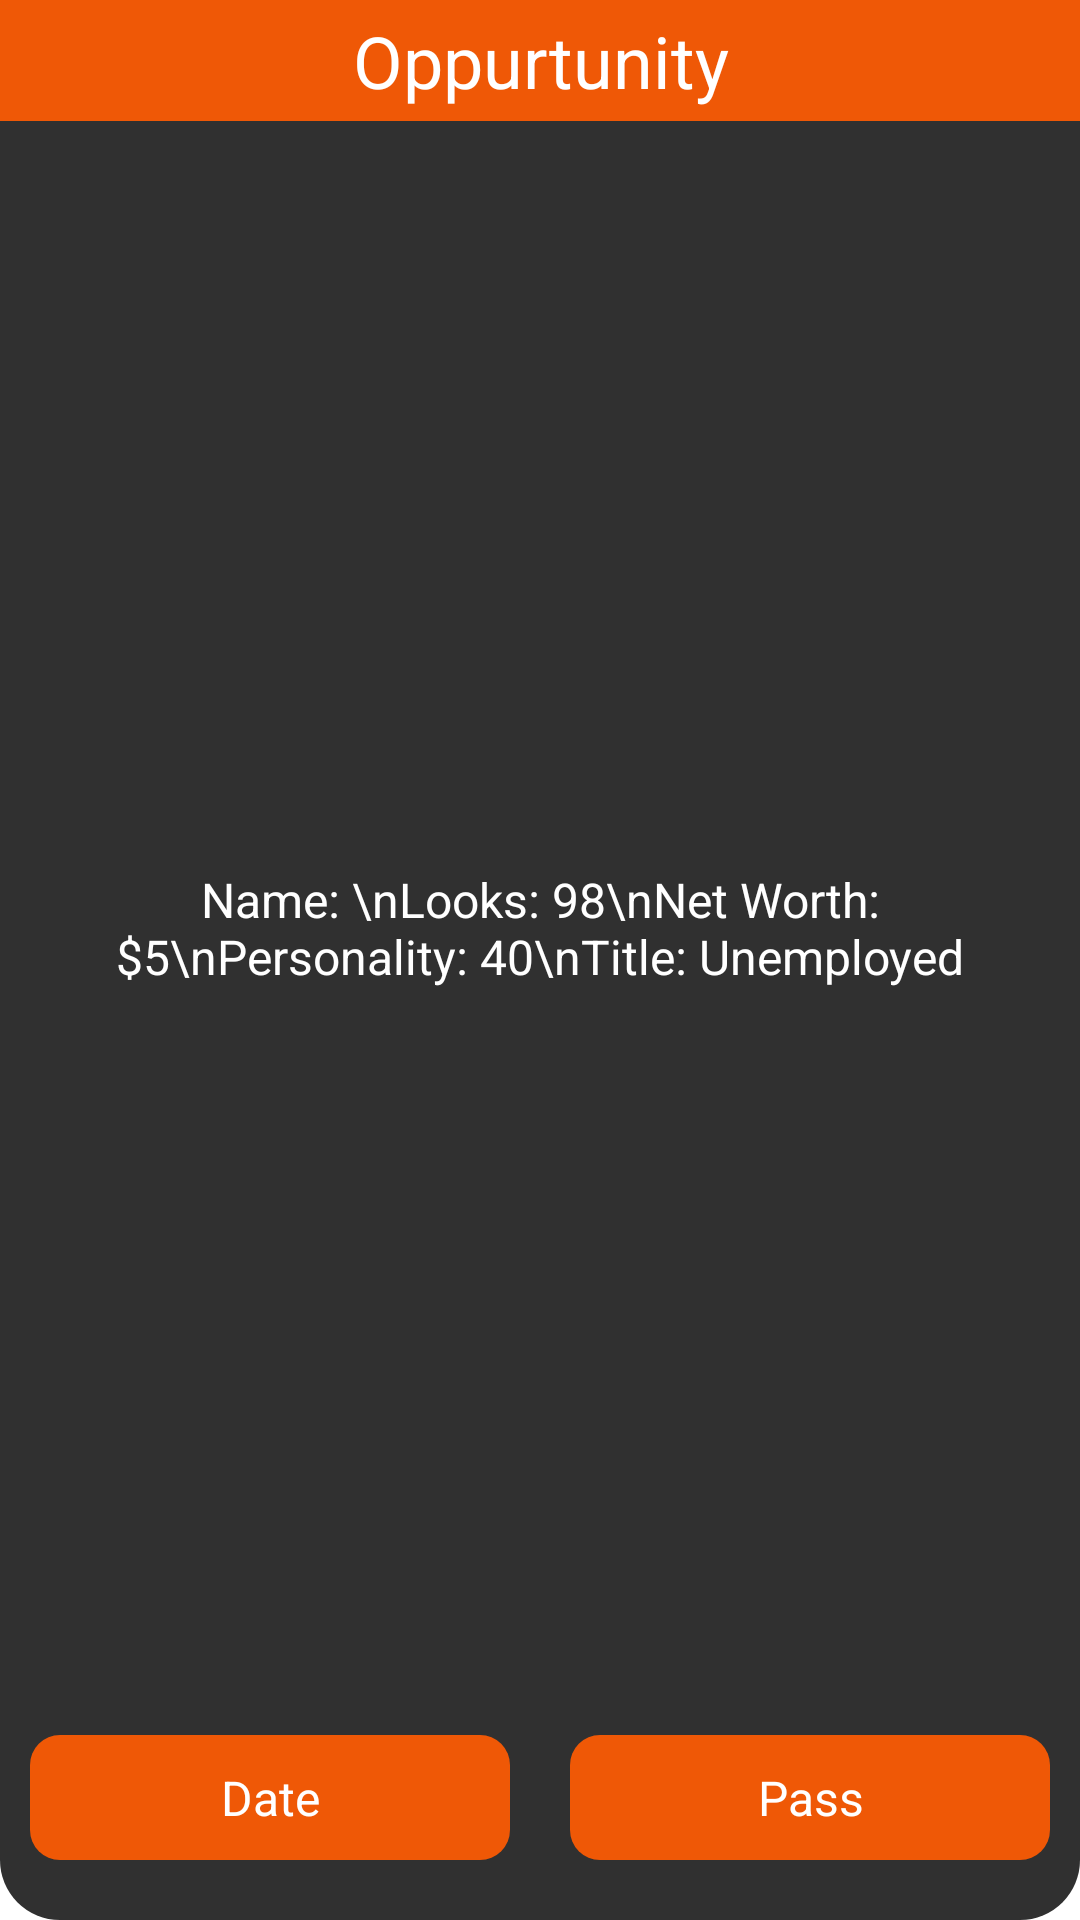

Here is an Android app screen rendered from its layout file. Give the layout XML and the strings, colors and styles it references.
<!-- AndroidManifest.xml: application theme Theme.Fab_Bottom_app_bar -->
<!-- res/layout/dialog_love_popup.xml -->
<?xml version="1.0" encoding="utf-8"?>
<LinearLayout xmlns:android="http://schemas.android.com/apk/res/android"
    xmlns:app="http://schemas.android.com/apk/res-auto"
    xmlns:tools="http://schemas.android.com/tools"
    android:layout_width="300dp"
    android:layout_height="400dp"
    android:layout_gravity="center"
    android:background="@drawable/rounded_popup_bg"
    android:orientation="vertical">

    <TextView
        android:id="@+id/textView6"
        android:layout_width="match_parent"
        android:layout_height="wrap_content"
        android:layout_marginBottom="30dp"
        android:background="@color/insidePagesText"
        android:gravity="center"
        android:paddingStart="20dp"
        android:paddingTop="4dp"
        android:paddingEnd="20dp"
        android:paddingBottom="4dp"
        android:text="Oppurtunity"
        android:textColor="@color/white"
        android:textSize="24sp" />

    <ImageView
        android:id="@+id/imageView2"
        android:layout_width="match_parent"
        android:layout_height="wrap_content"
        tools:srcCompat="@tools:sample/avatars" />

    <TextView
        android:id="@+id/dialog_message"
        android:layout_width="match_parent"
        android:layout_height="0dp"
        android:layout_weight="4"
        android:gravity="center"
        android:paddingStart="10dp"
        android:paddingEnd="10dp"
        android:text="Name: \nLooks: 98\nNet Worth: $5\nPersonality: 40\nTitle: Unemployed"
        android:textColor="@color/white"
        android:textSize="16sp" />

    <LinearLayout
        android:layout_width="match_parent"
        android:layout_height="wrap_content"
        android:orientation="horizontal">

        <TextView
            android:id="@+id/dialog_button"
            android:layout_width="match_parent"
            android:layout_height="match_parent"
            android:layout_marginStart="10dp"
            android:layout_marginTop="30dp"
            android:layout_marginEnd="10dp"
            android:layout_marginBottom="20dp"
            android:layout_weight="1"
            android:background="@drawable/rounded_popup_button"
            android:gravity="center"
            android:paddingTop="10dp"
            android:paddingBottom="10dp"
            android:text="Date"
            android:textColor="@color/white"
            android:textSize="16sp" />

        <TextView
            android:id="@+id/dialog_button2"
            android:layout_width="match_parent"
            android:layout_height="match_parent"
            android:layout_marginStart="10dp"
            android:layout_marginTop="30dp"
            android:layout_marginEnd="10dp"
            android:layout_marginBottom="20dp"
            android:layout_weight="1"
            android:background="@drawable/rounded_popup_button"
            android:gravity="center"
            android:paddingTop="10dp"
            android:paddingBottom="10dp"
            android:text="Pass"
            android:textColor="@color/white"
            android:textSize="16sp" />
    </LinearLayout>

</LinearLayout>
<!-- resources referenced by this layout -->
<resources>
  <color name="insidePagesText">#EF5806</color>
  <color name="white">#FFFFFFFF</color>
  <!-- drawable rounded_popup_bg (drawable) -->
  <shape xmlns:android="http://schemas.android.com/apk/res/android">
      <solid android:color="@color/greyBackground" /> 
      <corners android:radius="20dp" /> 
  </shape>
  <!-- drawable rounded_popup_button (drawable) -->
  <?xml version="1.0" encoding="utf-8"?>
  <shape xmlns:android="http://schemas.android.com/apk/res/android">
      <solid android:color="@color/insidePagesText" /> 
      <corners android:radius="10dp" /> 
  </shape>
  <style name="Theme.Fab_Bottom_app_bar" parent="Theme.MaterialComponents.DayNight.NoActionBar">
          <item name="colorPrimary">#0F9D58</item>
          <item name="colorPrimaryVariant">#0F9D58</item>
          <item name="colorOnPrimary">#000</item>
      </style>
  <color name="greyBackground">#303030</color>
</resources>
